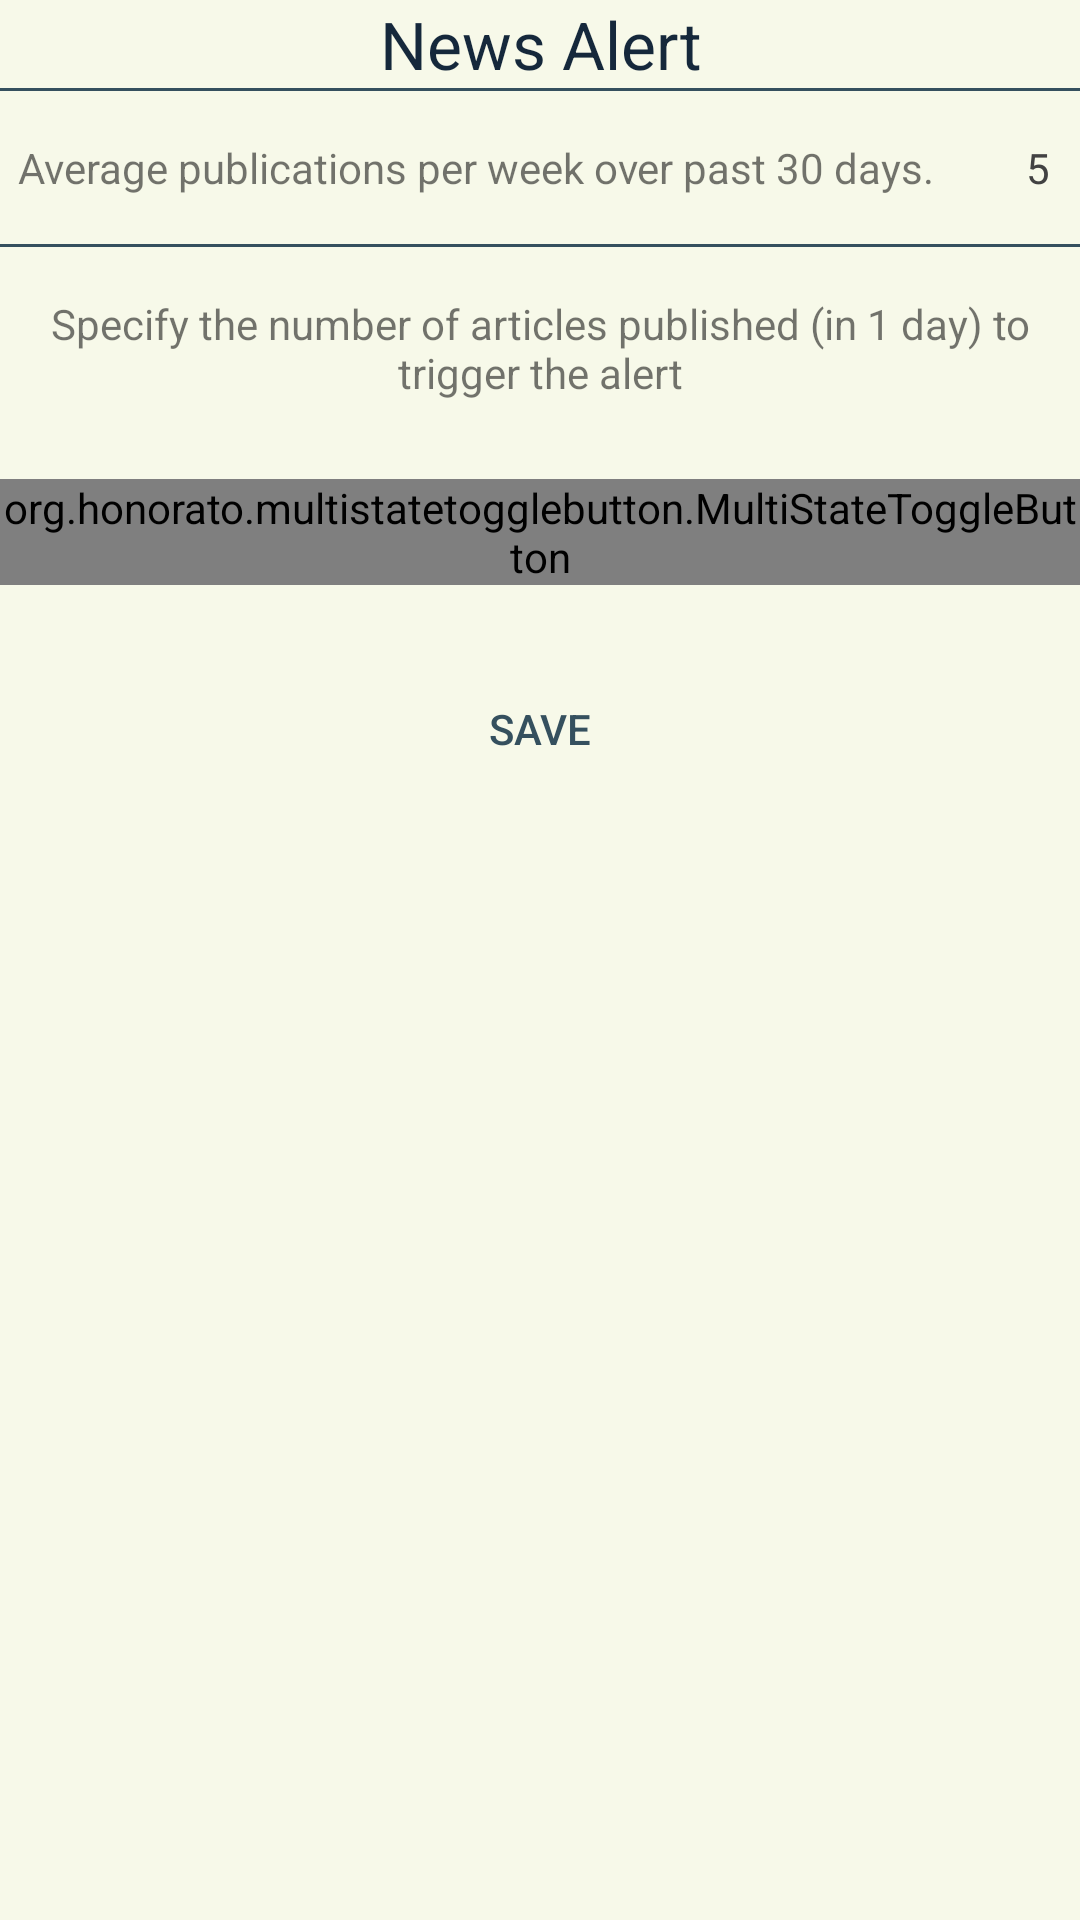

Android layout source for this screen:
<!-- AndroidManifest.xml: fallback theme Theme.MaterialComponents.DayNight.NoActionBar -->
<!-- res/layout/dialog_define_news_alert.xml -->
<?xml version="1.0" encoding="utf-8"?>
<android.support.constraint.ConstraintLayout xmlns:android="http://schemas.android.com/apk/res/android"
    xmlns:app="http://schemas.android.com/apk/res-auto"
    xmlns:tools="http://schemas.android.com/tools"
    android:layout_width="wrap_content"
    android:layout_height="wrap_content"
    android:background="@color/cardViewBackground">

    <LinearLayout
        android:id="@+id/newsAlertLinearLayout"
        android:layout_width="wrap_content"
        android:layout_height="wrap_content"
        android:layout_margin="8dp"
        android:orientation="vertical">

        <TextView
            android:id="@+id/createNewsAlertDialogTitle"
            android:layout_width="match_parent"
            android:layout_height="wrap_content"
            android:gravity="center_horizontal"
            android:text="News Alert"
            android:textColor="@color/darkBlue"
            android:textSize="22sp" />

        <View
            android:id="@+id/divider3"
            android:layout_width="match_parent"
            android:layout_height="1dp"
            android:background="@color/blue" />

        <LinearLayout
            android:layout_width="match_parent"
            android:layout_height="match_parent"
            android:layout_marginLeft="6dp"
            android:layout_marginRight="10dp"
            android:layout_marginTop="16dp"
            android:orientation="horizontal"
            android:weightSum="1">

            <TextView
                android:id="@+id/currentAvgArticlesLbl"
                android:layout_width="wrap_content"
                android:layout_height="wrap_content"
                android:layout_weight="1"
                android:gravity="left"
                android:text="Average publications per week over past 30 days." />

            <TextView
                android:id="@+id/avgPublicationPerWeekTxt"
                android:layout_width="wrap_content"
                android:layout_height="wrap_content"
                android:layout_weight="1"
                android:text="5"
                android:textColor="@color/cardview_dark_background" />
        </LinearLayout>

        <View
            android:id="@+id/divider10"
            android:layout_width="match_parent"
            android:layout_height="1dp"
            android:layout_marginTop="16dp"
            android:background="@color/blue" />

        <TextView
            android:id="@+id/textView4"
            android:layout_width="match_parent"
            android:layout_height="wrap_content"
            android:layout_marginBottom="10dp"
            android:layout_marginTop="16dp"
            android:gravity="center"
            android:text="Specify the number of articles published (in 1 day) to trigger the alert" />

        <LinearLayout
            android:id="@+id/createNewsAlertLinearLayout"
            android:layout_width="match_parent"
            android:layout_height="match_parent"
            android:layout_marginTop="6dp"
            android:orientation="horizontal"
            android:weightSum="2">

            <org.honorato.multistatetogglebutton.MultiStateToggleButton
                android:id="@+id/newsAlertMtb"
                android:layout_width="match_parent"
                android:layout_height="wrap_content"
                android:layout_marginTop="10dip"
                android:gravity="center"
                app:mstbPrimaryColor="@color/blue"
                app:mstbSecondaryColor="@color/cardViewBackground" />

        </LinearLayout>

        <Button
            android:id="@+id/submitNewsAlertBtn"
            style="?android:attr/borderlessButtonStyle"
            android:layout_width="match_parent"
            android:layout_height="wrap_content"
            android:layout_marginEnd="8dp"
            android:layout_marginLeft="8dp"
            android:layout_marginRight="8dp"
            android:layout_marginStart="8dp"
            android:layout_marginTop="24dp"
            android:text="Save"
            android:textColor="@color/blue"
            app:layout_constraintEnd_toEndOf="parent"
            app:layout_constraintStart_toStartOf="parent"
            app:layout_constraintTop_toBottomOf="@+id/createNewsAlertLinearLayout" />

    </LinearLayout>
</android.support.constraint.ConstraintLayout>
<!-- resources referenced by this layout -->
<resources>
  <color name="blue">#35505E</color>
  <color name="cardViewBackground">#F7F9E9</color>
  <color name="darkBlue">#15283B</color>
</resources>
